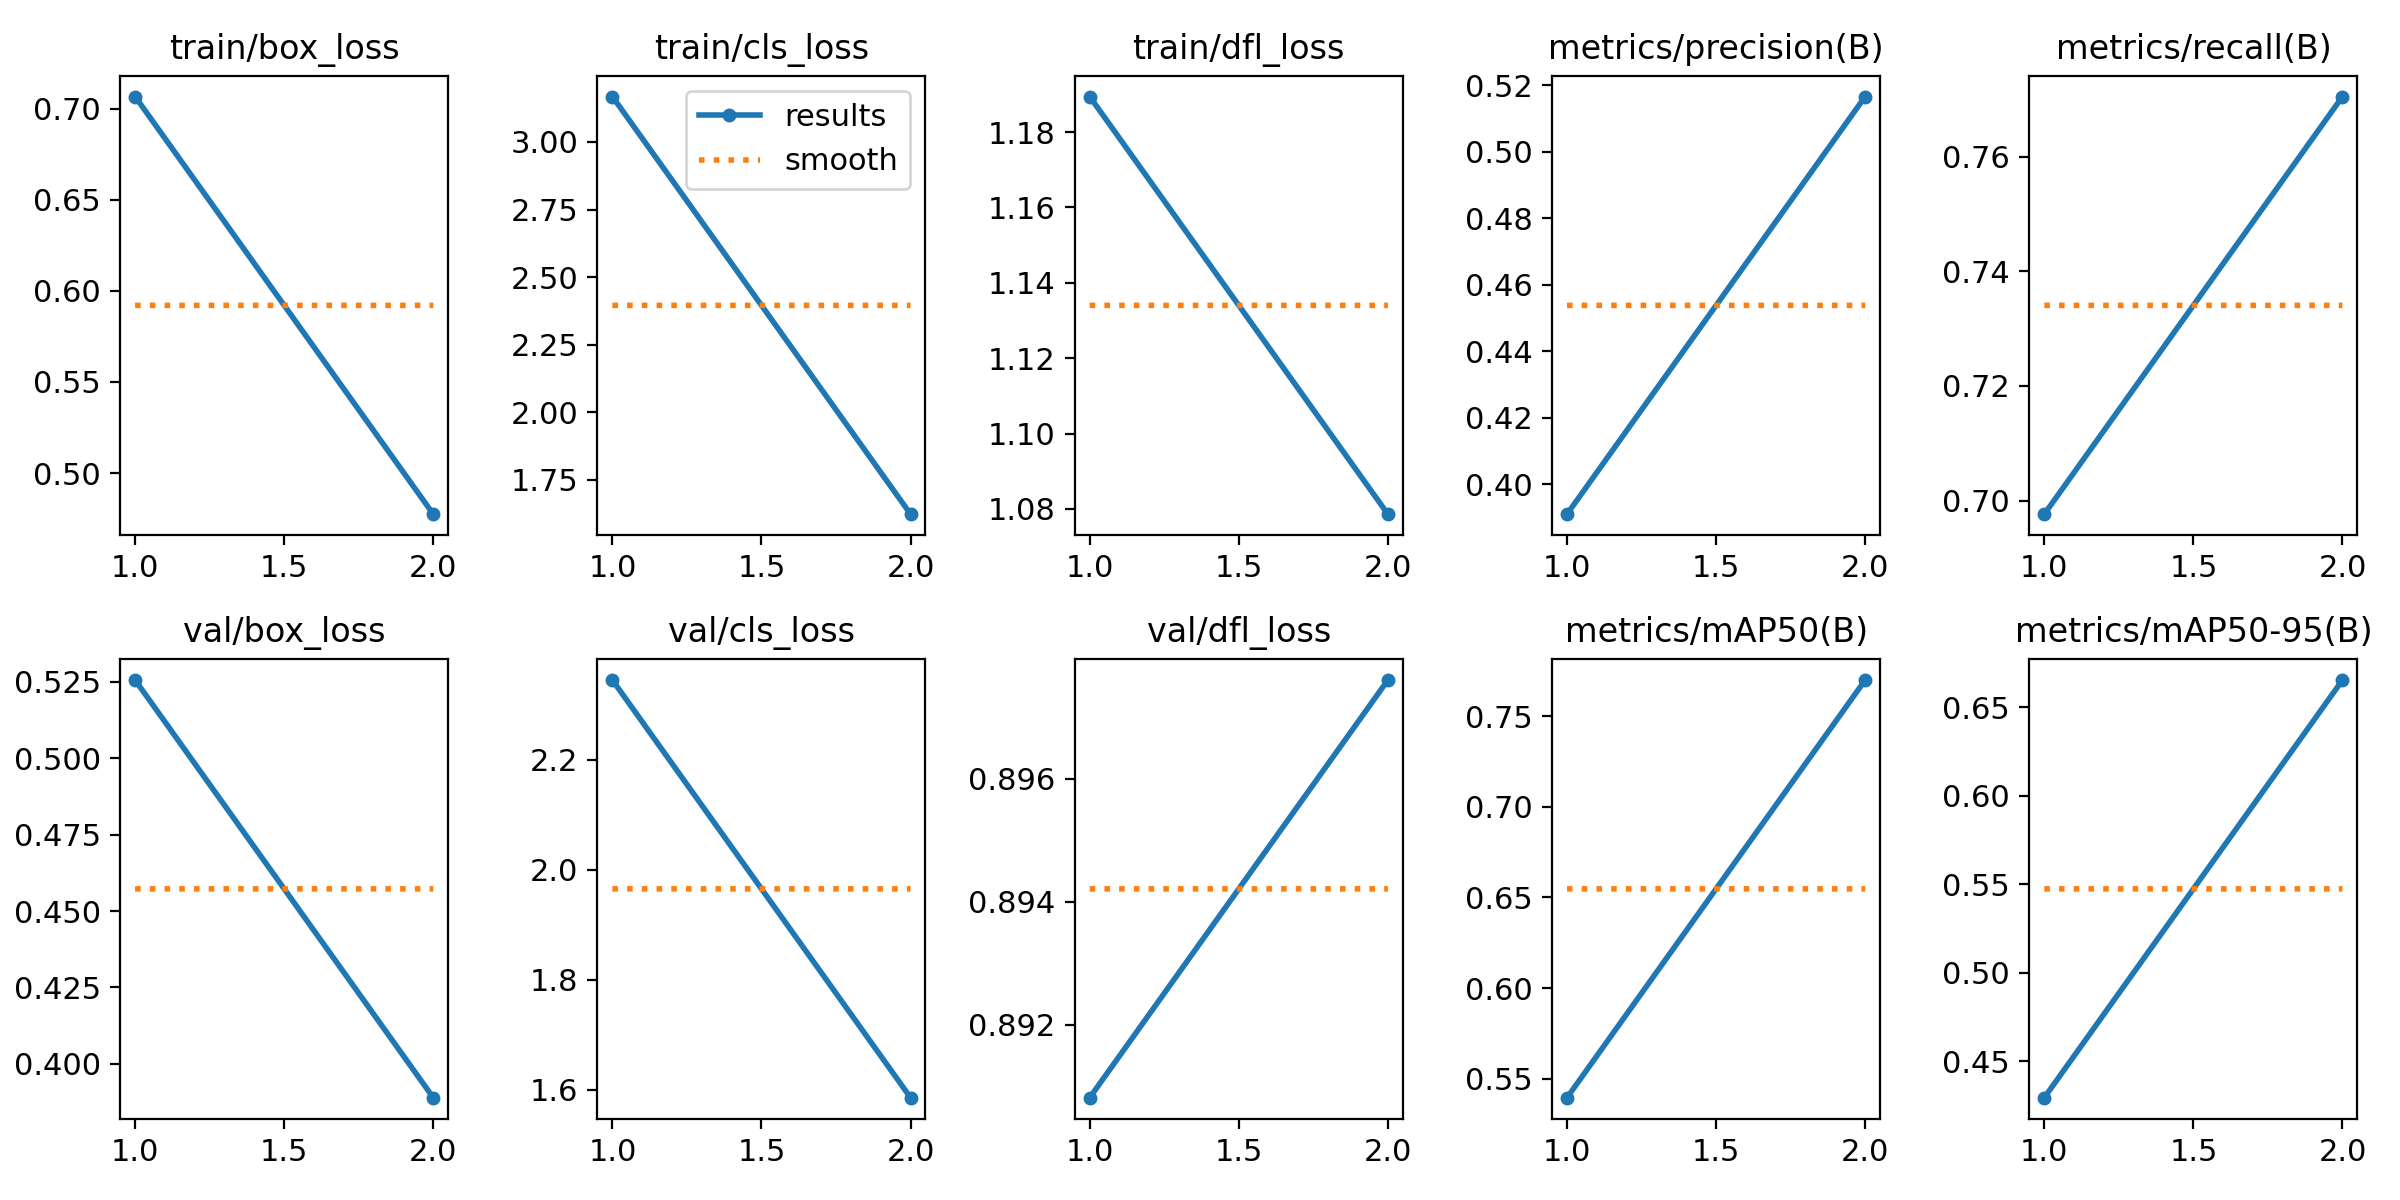

The file beside this chart, header and first rows:
epoch, time, train/box_loss, train/cls_loss, train/dfl_loss, metrics/precision(B), metrics/recall(B), metrics/mAP50(B), metrics/mAP50-95(B), val/box_loss, val/cls_loss, val/dfl_loss, lr/pg0, lr/pg1, lr/pg2
1, 118.2, 0.7067, 3.168, 1.189, 0.391, 0.6976, 0.5395, 0.4295, 0.5256, 2.345, 0.8908, 0.0003322, 0.0003322, 0.0003322
2, 240.5, 0.4774, 1.623, 1.079, 0.5167, 0.7705, 0.7699, 0.6653, 0.3889, 1.585, 0.8976, 0.0003361, 0.0003361, 0.0003361
